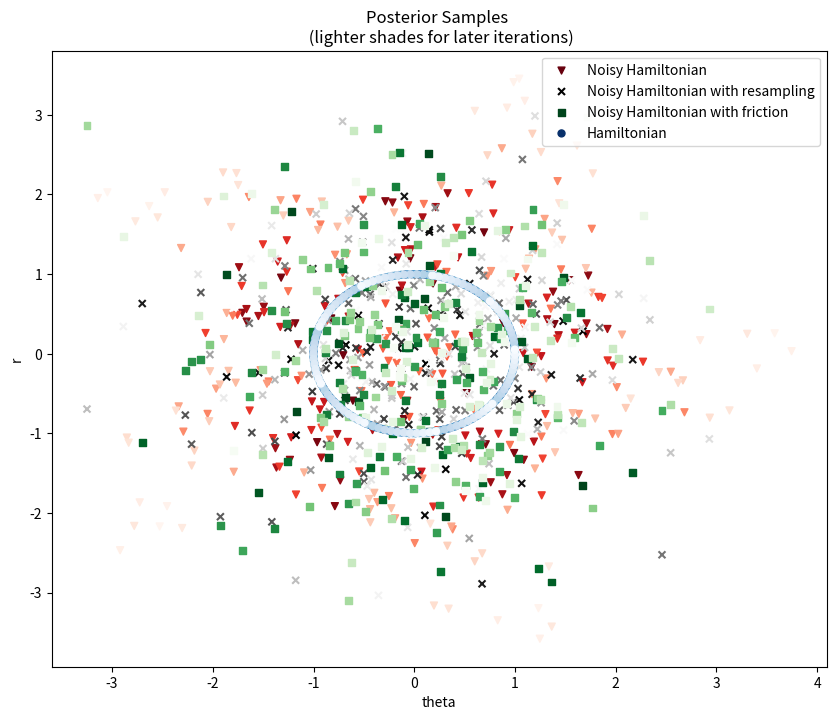

The matplotlib source for this figure: (Note: this script raises an exception after producing the figure.)
import numpy as np
import matplotlib.pyplot as plt

# Hamiltonian dynaimcs with noised gradient
m = 1
C = 3
dt = 0.1
nstep = 300
niter  = 50
# noise in the gradient
sigma = 0.5

gradUPerfect = lambda x: x
gradU = lambda x: x + np.random.randn(1) * sigma

xstart = np.ones((1, 1))
pstart = np.zeros((1, 1))

x = xstart
p = pstart
xs = np.zeros((nstep, 1))
ys = np.zeros((nstep, 1))
for i in range(nstep):
    for j in range(niter):
        p = p - gradU(x) * dt/2
        x = x + p/m * dt
        p = p - gradU(x) * dt/2
    xs[i] = x
    ys[i] = p
    
xs1, ys1 = xs, ys

# Hamiltonian dynaimcs with noised gradient
x = xstart
p = pstart
xs = np.zeros((nstep, 1))
ys = np.zeros((nstep, 1))
for i in range(nstep):
    p = np.random.randn(len(x)) * np.sqrt(m)
    for j in range(niter):
        p = p - gradU(x) * dt/2
        x = x + p/m * dt
        p = p - gradU(x) * dt/2
    xs[i] = x
    ys[i] = p
    
xs2, ys2 = xs, ys

# Second order Langevin dynamics with noised gradient
x = xstart
p = pstart
xs = np.zeros((nstep, 1))
ys = np.zeros((nstep, 1))
Bhat = 0.5 * np.power(sigma, 2) * dt
D = np.sqrt(2 * (C - Bhat) * dt)
for i in range(nstep):
    for j in range(niter):
        p = p - gradU(x) * dt - p * C * dt + np.random.randn(1) * D
        x = x + p/m * dt
    xs[i] = x
    ys[i] = p
    
xs3, ys3 = xs, ys

x = xstart
p = pstart
xs = np.zeros((nstep, 1))
ys = np.zeros((nstep, 1))
for i in range(nstep):
    for j in range(nstep):
        p = p - gradUPerfect(x) * dt / 2
        x = x + p/m * dt
        p = p -gradUPerfect(x) * dt / 2
    xs[i] = x
    ys[i] = p
    
xs4, ys4 = xs, ys

fig, ax = plt.subplots(figsize=(10,8))
ax.scatter(xs1, ys1,c=list(reversed(range(0,nstep))),s=25,
           cmap='Reds',marker='v',
           label='Noisy Hamiltonian')
ax.scatter(xs2, ys2,c=list(reversed(range(0,nstep))),s=25,
           cmap='Greys',marker='x',
           label='Noisy Hamiltonian with resampling')
ax.scatter(xs2, ys3,c=list(reversed(range(0,nstep))),s=25,
           cmap='Greens',marker='s',
           label='Noisy Hamiltonian with friction')
ax.scatter(xs4, ys4,c=list(reversed(range(0,nstep))),s=25,
           cmap='Blues',marker='o',
           label='Hamiltonian')

ax.set_title("Posterior Samples \n (lighter shades for later iterations)")
ax.set_ylabel("r")
ax.set_xlabel("theta")

leg = ax.legend(loc='upper right')
leg.legendHandles[0].set_color('red')
leg.legendHandles[1].set_color('grey')
leg.legendHandles[2].set_color('green')
leg.legendHandles[3].set_color('blue')

fig.savefig('fig2.pdf')

